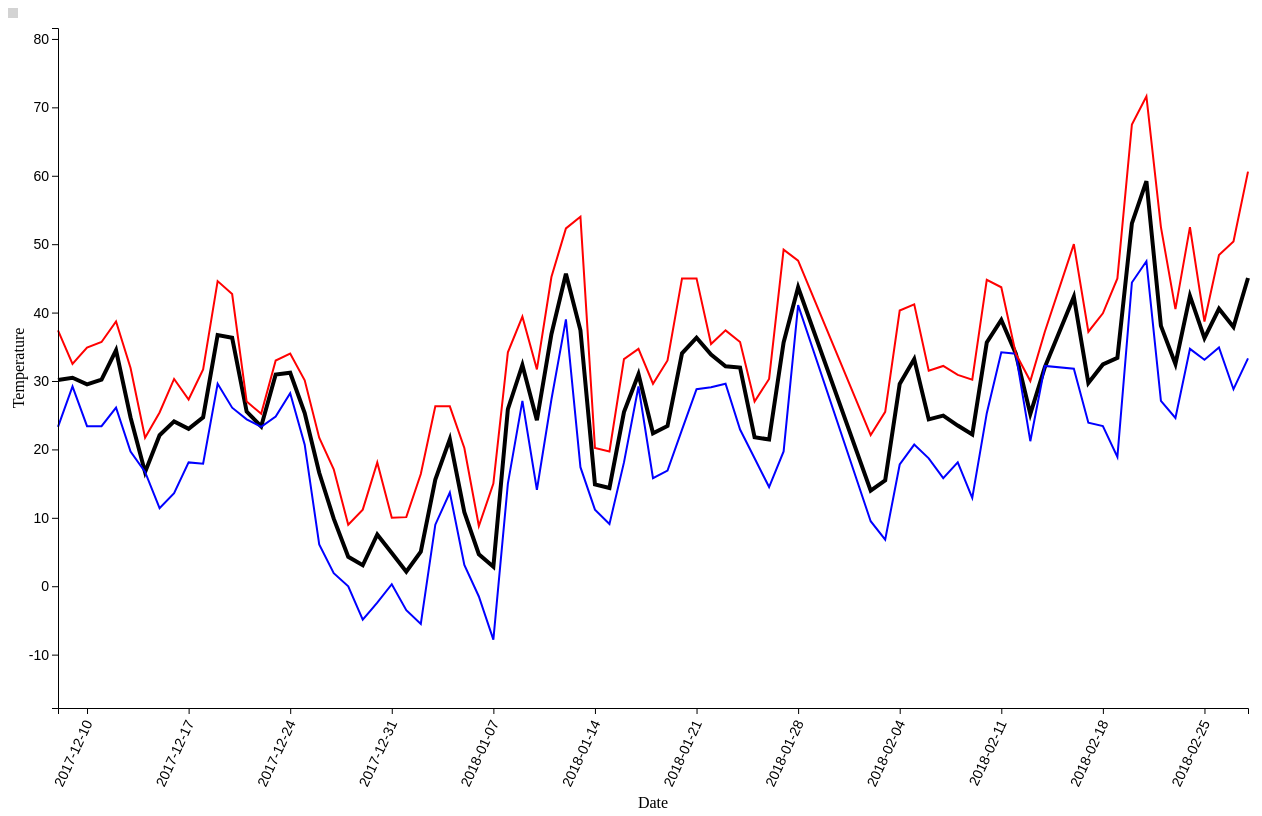
D3 v4 page, settled after 480 driven frames (8 s of simulated time); the page loaded 1 data file(s).


            
            // set the dimensions and margins of the graph
            var margin = {top: 20, right: 20, bottom: 100, left: 50},
            width = 1260 - margin.left - margin.right,
            height = 800 - margin.top - margin.bottom;
            
            // set the ranges
            var x = d3.scaleTime().range([0, width]);
            var y = d3.scaleLinear().range([height, 0]);
            
            // define the lines
            var AvgTemp = d3.line()
            .x(function(d) { return x(d.date1); })
            .y(function(d) { return y(d.AvgTemp); });
            
            var Low = d3.line()
            .x(function(d) { return x(d.date1); })
            .y(function(d) { return y(d.Low); });
            
            var High = d3.line()
            .x(function(d) { return x(d.date1); })
            .y(function(d) { return y(d.High); });
            
            
            // append the svg obgect to the body of the page
            // appends a 'group' element to 'svg'
            // moves the 'group' element to the top left margin
            
            //CHART******************************************************************
            var svg = d3.select("body").append("svg")
            .attr("width", width + margin.left + margin.right)
            .attr("height", height + margin.top + margin.bottom)
            //.on("mousemove", function(){console.log( d3.m ouse(this))})
            //.on("mousemove", "testfunction")
            .append("g")
            .attr("transform", "translate(" + margin.left + "," + margin.top + ")");
            
            
            // Get the data -Load csv file
            d3.csv("Data/Test3.csv", function( data) {
                  // if (error) throw error;
                   
                   // put data into array to get axis scalings
                   data.forEach(function(d) {
                                d.date1 = d3.timeParse("%Y-%m-%d")(d.date1);
                                d.AvgTemp = +d.AvgTemp;
                                d.Low =  +d.Low;
                                d.High = +d.High;
                                });
                   
                   // Scale the range of the data
                   x.domain(d3.extent(data, function(d) { return d.date1; }));
                   y.domain([d3.min(data, function(d) { return d.Low; }) -10, d3.max(data, function(d) { return d.High; }) + 10]);
                   
                   
                   // Add each line to the path.
                   svg.append("path")
                   .data([data])
                   .attr("class", "line")
                   .style("stroke-width", "4px")
                   .attr("d", AvgTemp );
                   
                   svg.append("path")
                   .data([data])
                   .attr("class", "line")
                   .style("stroke", "blue")
                   .attr("d", Low );
                   
                   svg.append("path")
                   .data([data])
                   .attr("class", "line")
                   .style("stroke", "red")
                   .attr("d", High );
                   
                   // Add the X Axis
                   svg.append("g")
                   .attr("class", "axis")
                   .attr("transform", "translate(0," + height + ")")
                   .call(d3.axisBottom(x)
                         .tickFormat(d3.timeFormat("%Y-%m-%d")))
                   .selectAll("text")
                   .style("text-anchor", "end")
                   .attr("dx", "-.8em")
                   .attr("dy", ".15em")
                   .attr("transform", "rotate(-65)");
                   
                   // Add the Y Axis
                   svg.append("g")
                   .attr("class", "axis")
                   .call(d3.axisLeft(y));
                   
                   // text label for the x axis
                   svg.append("text")
                   .attr("transform",
                         "translate(" + (width/2) + " ," +
                         (height + margin.top + 80) + ")")
                   .style("text-anchor", "middle")
                   .text("Date");
                   
                   // text label for the y axis
                   svg.append("text")
                   .attr("transform", "rotate(-90)")
                   .attr("y", 0 - margin.left)
                   .attr("x",0 - (height / 2))
                   .attr("dy", "1em")
                   .style("text-anchor", "middle")
                   .text("Temperature");
                   
                   tipBox = svg.append('rect')
                   .attr('width', width)
                   .attr('height', height)
                   .attr('opacity', 0)
                   .on('mousemove', drawTooltip)
                   .on('mouseout', removeTooltip);
                   
                   });
                   
                   function removeTooltip() {
                       if (tooltip) tooltip.style('display', 'none');
                       if (tooltipLine) tooltipLine.attr('stroke', 'none');
                   }
        
        function drawTooltip() {
            const year = Math.floor((x.invert(d3.mouse(tipBox.node())[0]) + 5) / 10) * 10;
            
            states.sort((a, b) => {
                        return b.history.find(h => h.year == year).population - a.history.find(h => h.year == year).population;
                        })
                        
                        tooltipLine.attr('stroke', 'black')
                        .attr('x1', x(year))
                        .attr('x2', x(year))
                        .attr('y1', 0)
                        .attr('y2', height);
                        
                        tooltip.html(year)
                        .style('display', 'block')
                        .style('left', d3.event.pageX + 20)
                        .style('top', d3.event.pageY - 20)
                        .selectAll()
                        .data(states).enter()
                        .append('div')
                        .style('color', d => d.color)
                        .html(d => d.name + ': ' + d.history.find(h => h.year == year).population);
        }
                   
                 //  function testfunction(){console.log( d3.mouse(this))};
            

### data: Data/Test3.csv
date1, AvgTemp, Low, High, aaaa
2017-12-08, 30.16, 23.3, 37.4, 271
2017-12-09, 30.47, 29.2, 32.5, 257
2017-12-10, 29.51, 23.4, 34.9, 200
2017-12-11, 30.21, 23.4, 35.7, 122
2017-12-12, 34.5, 26.1, 38.7, 185
2017-12-13, 24.67, 19.7, 31.9, 96
2017-12-14, 16.67, 16.7, 21.7, 12
2017-12-15, 22.07, 11.4, 25.4, 70
2017-12-16, 24.1, 13.6, 30.3, 173
2017-12-17, 23.01, 18.1, 27.3, 102
2017-12-18, 24.68, 17.9, 31.7, 209
2017-12-19, 36.72, 29.6, 44.6, 286
2017-12-20, 36.32, 26.1, 42.7, 287
2017-12-21, 25.53, 24.4, 27.0, 83
2017-12-22, 23.36, 23.3, 25.2, 48
2017-12-23, 30.94, 24.8, 33.0, 169
2017-12-24, 31.21, 28.2, 34.0, 264
2017-12-25, 25.31, 20.7, 30.1, 276
2017-12-26, 16.59, 6.1, 21.7, 288
2017-12-27, 9.876, 1.9, 17.1, 288
2017-12-28, 4.307, 0.0, 9.0, 288
2017-12-29, 3.07, -4.9, 11.2, 288
2017-12-30, 7.564, -2.4, 18.1, 288
2017-12-31, 4.845, 0.3, 10.0, 288
2018-01-01, 2.118, -3.5, 10.1, 288
2018-01-02, 5.068, -5.5, 16.4, 288
2018-01-03, 15.6, 9.0, 26.3, 288
2018-01-04, 21.5, 13.7, 26.3, 288
2018-01-05, 10.83, 3.1, 20.2, 288
2018-01-06, 4.679, -1.5, 8.8, 288
2018-01-07, 2.858, -7.8, 15.0, 288
2018-01-08, 25.88, 15.0, 34.2, 288
2018-01-09, 32.35, 27.1, 39.4, 288
2018-01-10, 24.26, 14.1, 31.7, 288
2018-01-11, 36.84, 27.3, 45.2, 285
2018-01-12, 45.67, 39.0, 52.3, 240
2018-01-13, 37.4, 17.4, 54.0, 285
2018-01-14, 14.89, 11.2, 20.2, 288
2018-01-15, 14.36, 9.1, 19.7, 288
2018-01-16, 25.47, 18.1, 33.2, 288
2018-01-17, 30.99, 29.2, 34.7, 282
2018-01-18, 22.35, 15.8, 29.6, 276
2018-01-19, 23.42, 16.9, 33.0, 205
2018-01-20, 34.05, 22.9, 45.0, 253
2018-01-21, 36.32, 28.8, 45.0, 287
2018-01-22, 33.87, 29.1, 35.4, 190
2018-01-23, 32.14, 29.6, 37.4, 286
2018-01-24, 31.97, 22.9, 35.7, 249
2018-01-25, 21.77, 18.7, 27.0, 288
2018-01-26, 21.46, 14.5, 30.3, 288
2018-01-27, 35.64, 19.7, 49.2, 288
2018-01-28, 43.7, 41.1, 47.6, 128
2018-02-02, 13.97, 9.5, 22.1, 87
2018-02-03, 15.49, 6.8, 25.5, 287
2018-02-04, 29.55, 17.8, 40.3, 185
2018-02-05, 33.2, 20.7, 41.2, 226
2018-02-06, 24.39, 18.7, 31.5, 248
2018-02-07, 24.93, 15.8, 32.2, 265
2018-02-08, 23.49, 18.1, 30.9, 265
2018-02-09, 22.18, 12.9, 30.2, 260
... 18 more rows